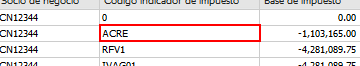
Task: Proceso en blanco
Workflow: RegistroEnElDiarioExtraerDatosVentasCliente

Step 1: get-text from the client 'Registro en el diario' in window 'Registro en el diario' (sap business one.exe)

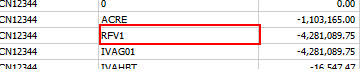
Step 2: get-text from the client 'Registro en el diario' in window 'Registro en el diario' (sap business one.exe)

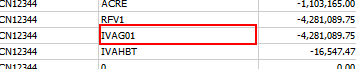
Step 3: get-text from the client 'Registro en el diario' in window 'Registro en el diario' (sap business one.exe)

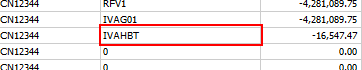
Step 4: get-text from the client 'Registro en el diario' in window 'Registro en el diario' (sap business one.exe)

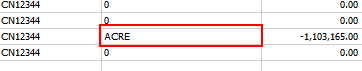
Step 5: get-text from the client 'Registro en el diario' in window 'Registro en el diario' (sap business one.exe)

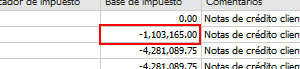
Step 6: get-text from the client 'Registro en el diario' in window 'Registro en el diario' (sap business one.exe)

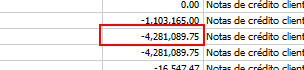
Step 7: get-text from the client 'Registro en el diario' in window 'Registro en el diario' (sap business one.exe)

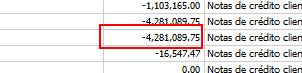
Step 8: get-text from the client 'Registro en el diario' in window 'Registro en el diario' (sap business one.exe)

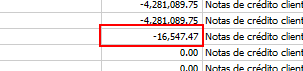
Step 9: get-text from the client 'Registro en el diario' in window 'Registro en el diario' (sap business one.exe)

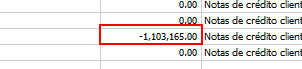
Step 10: get-text from the client 'Registro en el diario' in window 'Registro en el diario' (sap business one.exe)
